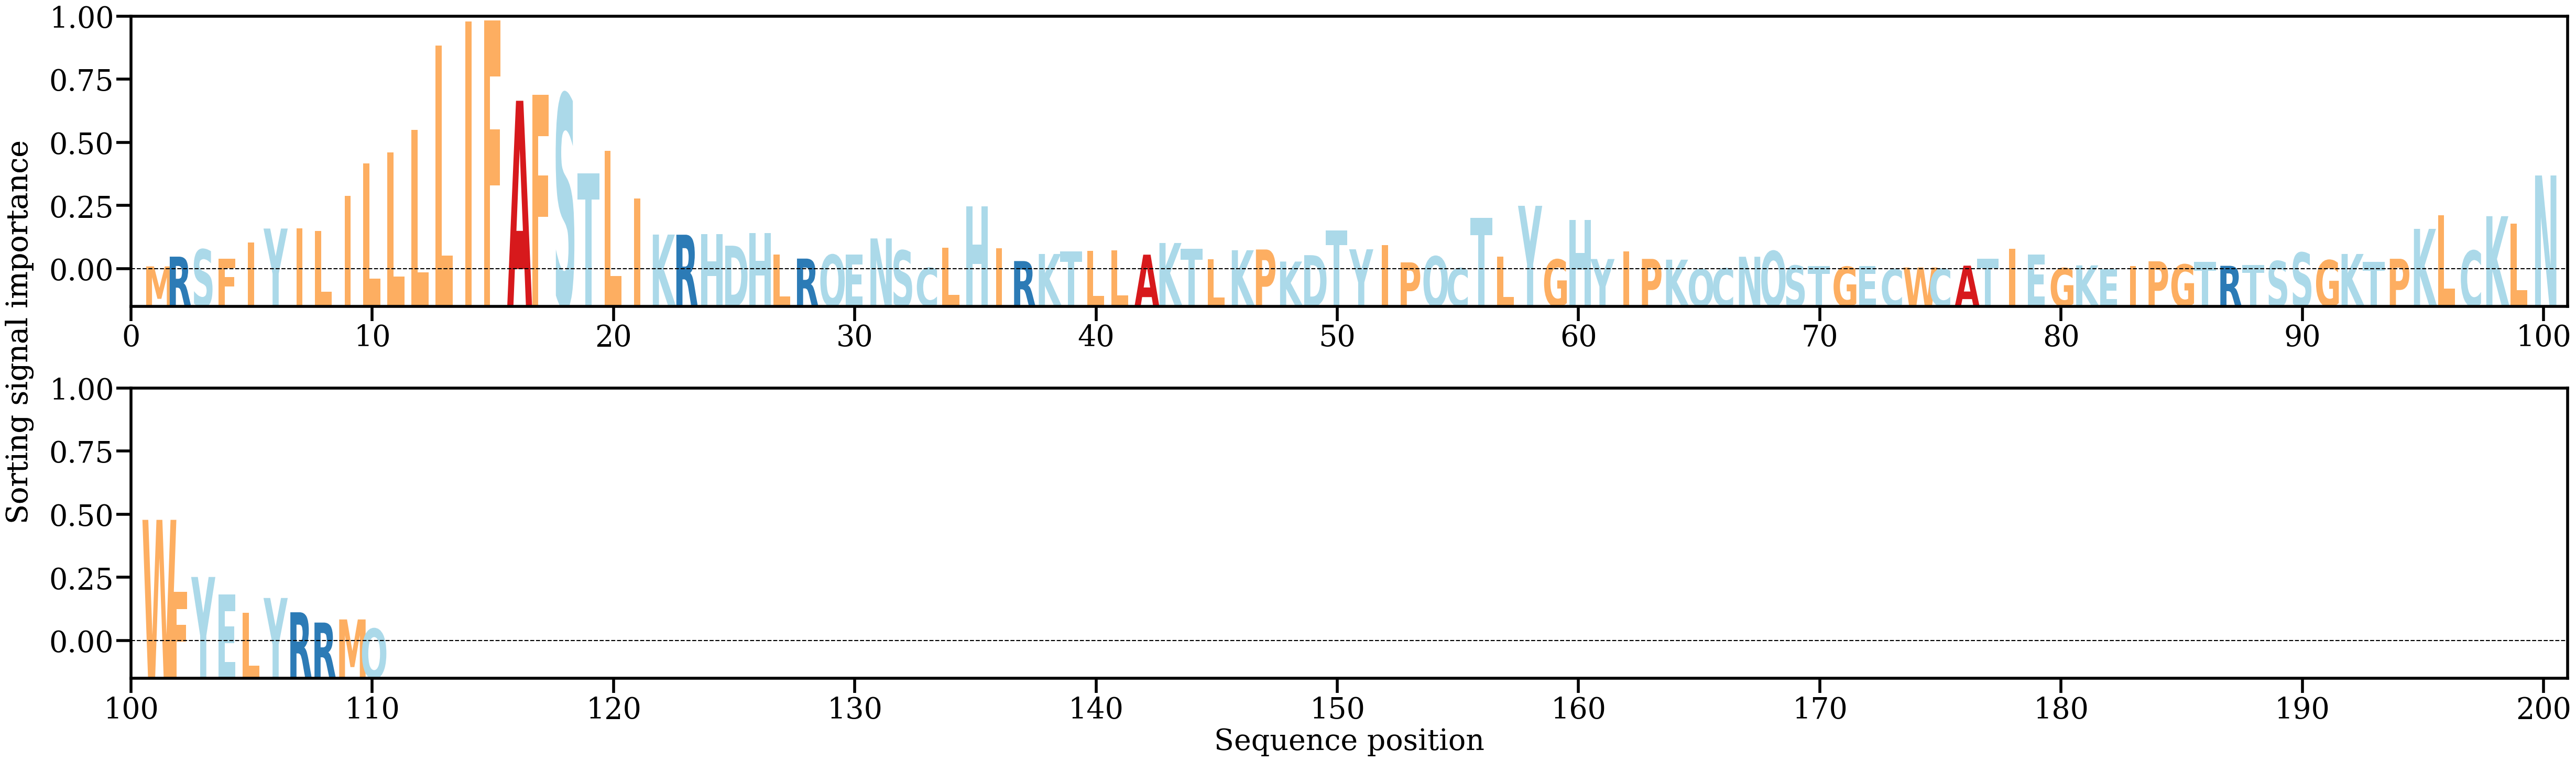

Data behind this chart, as committed beside it:
AA, Alpha
M, [0.00076191]
R, [0.00317356]
S, [0.00496016]
F, [0.00261587]
I, [0.00672745]
Y, [0.01013252]
I, [0.01012805]
L, [0.00959888]
I, [0.01823056]
L, [0.02631275]
L, [0.02903026]
L, [0.03456082]
L, [0.05541397]
I, [0.06141756]
F, [0.0616338]
A, [0.04177706]
F, [0.04324999]
S, [0.04332482]
T, [0.02379881]
L, [0.02942791]
I, [0.01762325]
K, [0.00864107]
R, [0.00860667]
H, [0.00879927]
D, [0.00588902]
H, [0.00901436]
L, [0.00371982]
R, [0.00269175]
Q, [0.00364636]
E, [0.00369782]
N, [0.00768719]
S, [0.00471148]
C, [0.00038774]
L, [0.00535835]
H, [0.01565979]
I, [0.0053151]
R, [0.00208338]
K, [0.00383559]
T, [0.00453356]
L, [0.00456801]
L, [0.00467516]
A, [0.00366562]
K, [0.00655401]
T, [0.00514889]
L, [0.00253044]
K, [0.00476509]
P, [0.00494687]
K, [0.00195783]
D, [0.00354202]
T, [0.00971697]
Y, [0.00499972]
I, [0.00607498]
P, [0.00175504]
Q, [0.0032486]
C, [0.00030577]
T, [0.01275312]
L, [0.00322503]
Y, [0.01576431]
G, [0.00247449]
H, [0.01219508]
... 50 more rows
